Run: headless pygame with SDL's dummy video driver; simulated clock (each Clock.tick advances the game by its frame time, no real sleeping); random seed 0; keys injected as events and as key.get_pressed() state; no mouse input.
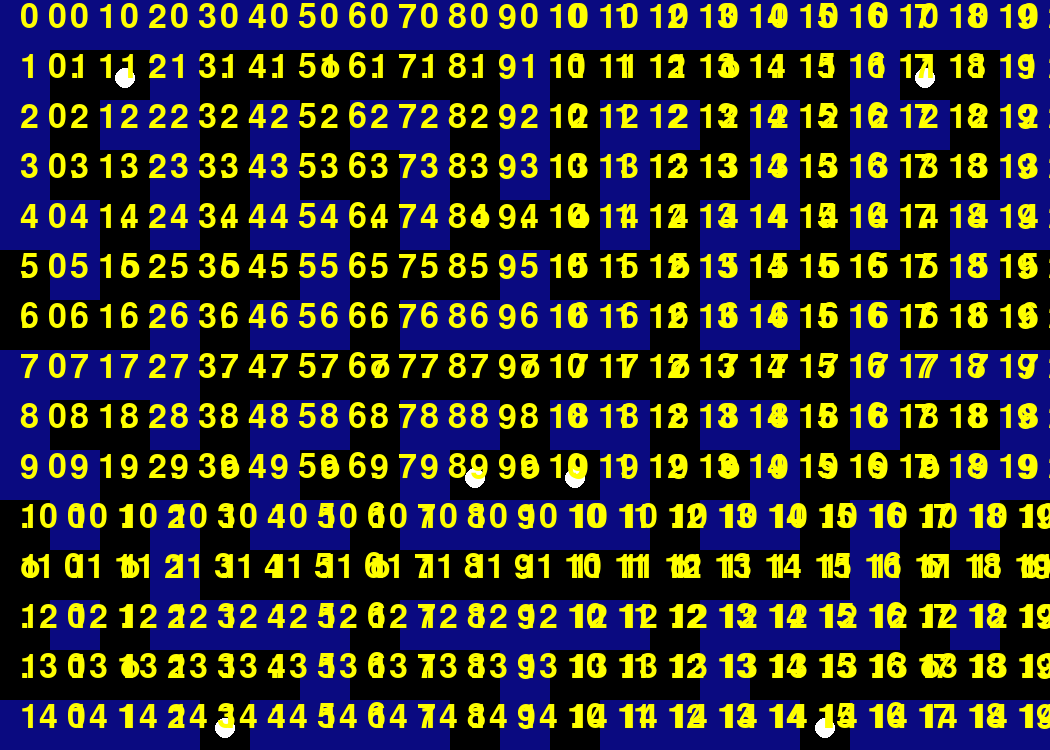
Frame 1 of 4 · flips 1–60 · no input
Frame 2 of 4 · flips 61–180 · tapped SPACE, RETURN · held RIGHT (→), D · screen unchanged from frame 1, image omitted
Frame 3 of 4 · flips 181–300 · held DOWN (↓), S · screen unchanged from frame 2, image omitted
Frame 4 of 4 · flips 301–420 · held LEFT (←), A, UP (↑), W · screen unchanged from frame 3, image omitted

The pygame program that drew these frames:


import pygame as pygame
import pygame




GREY = (150,150,150)
WHITE = (255,255,255)
BLACK=(0,0,0)
YELLOW=(255,255,0)
DARKBLUE=(10,10,128)
GRAY=(128,128,128)
pygame.init()
CANH=1
MAUCHU=YELLOW
KTI=50 #kich thuoc cua 1 khoi, thay doi độ to nhỏ cua bản đồ
COCHU=KTI #kich thuoc dau cham
#KTNV=32
SCREEN_WIDTH = 800
SCREEN_HEIGHT = 576
DOLUI=10


COLOR_WALL = DARKBLUE
COLOR_GROUND = BLACK						
COLOR_ACTIVE=GRAY

FONT = pygame.font.Font(None, COCHU)


# doi tuong square cung cap các pixel tren ban do co the tuỳ chỉnh màu sac va thay doi trang thai

class Square():


	def __init__(self, x, y, KTI, style):


		self.rect = pygame.Rect(x, y, KTI, KTI)#khai báo các khối 
		self.KTI=KTI#độ to nhỏ của khối
		self.style=style
		if style == 0 or style == 3 or style==9:#ba style chính để ăn điểm
			self.color = COLOR_GROUND
		elif style == 1:#style của tường
			self.color = COLOR_WALL
		elif style == 2:#sytle khi đi qua sẽ active ô đó và sẽ khiến cho điểm point trên ô đó mất đi
			self.color = COLOR_ACTIVE
		self.active = False



	def draw(self, screen):

		# Blit the rect.
		pygame.draw.rect(screen, self.color, self.rect)
		if self.active ==False:#nếu ô đó chưa được active thì sẽ vẽ theo các style được thiết lập trước
			if self.style==0:
				self.printTT(screen,".")
			elif self.style==3: 
				self.printTT(screen,"o")
			elif self.style==9:
				x,y=self.chuyenTT(DOLUI)
				y+=DOLUI+KTI/6
				pygame.draw.ellipse(screen,WHITE,[x,y,DOLUI*2,DOLUI*2])

	def chuyenTT(self, dolui=0):
		return self.rect.left+self.KTI/2-dolui,self.rect.top+self.KTI/2-COCHU/2


	def printTT(self, screen, noiDung):
		txt_surface = FONT.render(noiDung, True, MAUCHU)
		screen.blit(txt_surface, self.chuyenTT(COCHU/10))

	def isIn(self,x,y):
		
		return self.rect.x-CANH<x<self.rect.x+self.KTI+CANH and self.rect.y-CANH<y<self.rect.y+self.KTI+CANH


"""
	doi tuong ban do cung cap cac phuong thuc tao, sua, di chuyen den 1 toa do tren map và vẽ
	chỉ co ban do hinh vuong dc su dung, ko the co ban do hinh chu nhat
"""
class BanDo():

	def __init__(self, matran, KTI):
		
		self.matran = matran
		self.IPS = len(matran) #so hang 
		self.IPSR = len(matran[0]) #so cot
		self.KTI=KTI # kich thuoc 1 o
		
		self.end=0

		self.banDo=self.sinhBD(matran)

		

	def chuyen(self,x,y):
		return x*self.KTI,y*self.KTI


	def sinhBD(self,matran):
		img=[]
		for i in range(self.IPS):
			for j in range(self.IPSR):
				xij,yij=self.chuyen(i,j)
				tmp=Square(yij,xij,self.KTI,matran[i][j]) #sua cho nay doi cho xij,yij
				if matran[i][j]!=1:
					self.end+=1
				img.append(tmp)
		return img	


	def draw(self,screen):
		for i in range(self.IPS*self.IPSR):
				self.banDo[i].draw(screen)


def f2t1(IPSR,i,j):
    	return i*IPSR+j


def main():


# 0 la dat, 1 la tuong
	matrix1=[
		[1,1,1,1,1,1,1,1,1,1,1,1,1,1,1,1,1,1,1,1,1],
		[1,0,9,1,0,0,3,0,0,0,1,0,0,0,3,0,0,1,9,0,1],
		[1,0,1,1,0,1,0,1,1,0,1,0,1,1,0,1,0,1,1,0,1],
		[1,0,0,1,0,1,0,0,1,0,1,0,1,0,0,1,0,1,0,0,1],
		[1,1,0,1,0,1,1,0,1,3,0,3,1,0,1,1,0,1,0,1,1],
		[0,1,3,0,3,0,1,0,0,0,1,0,0,3,1,0,3,0,0,1,0],
		[0,0,0,1,0,1,1,0,1,1,1,1,1,0,1,1,0,1,0,0,0],
		[1,1,1,1,0,0,0,3,0,0,3,0,0,3,0,0,0,1,1,1,1],
		[1,0,0,1,0,1,1,0,1,1,0,1,1,0,1,1,0,1,0,0,1],
		[1,1,0,0,3,1,3,0,1,9,3,9,1,0,3,1,0,0,3,1,1],
		[0,1,0,1,0,1,1,0,1,1,1,1,1,0,1,1,0,1,0,1,0],
		[3,0,3,1,0,0,0,3,0,0,0,0,0,3,0,0,0,1,3,0,3],
		[0,1,0,1,1,1,1,0,1,1,1,1,1,0,1,1,1,1,0,1,0],
		[0,0,3,0,0,0,1,0,0,0,1,0,0,0,1,0,0,0,3,0,0],
		[1,1,1,1,9,1,1,1,1,0,1,0,1,1,1,1,9,1,1,1,1],
        
        
	]

	global SCREEN_WIDTH, SCREEN_HEIGHT 
	SCREEN_WIDTH=KTI*len(matrix1[0])*1
	SCREEN_HEIGHT=KTI*len(matrix1)*1

	screen = pygame.display.set_mode((SCREEN_WIDTH, SCREEN_HEIGHT)) # 1 man hinh du lon de chua map và du thêm buffer 

	clock = pygame.time.Clock()

	map0 = BanDo(matrix1, KTI)

	print(map0.banDo[0].isIn(KTI-4,KTI-2)) 

	done = False

	while not done:

		for event in pygame.event.get():
			if event.type == pygame.QUIT:
				done = True



		map0.draw(screen)
		for i in range(map0.IPS):
			for j in range(map0.IPSR):

				map0.banDo[f2t1(map0.IPSR,i,j)].printTT(screen,str(i)+" "+str(j))


		pygame.display.flip()
		clock.tick(25)



if __name__ == '__main__':
	main()
	pygame.quit()
